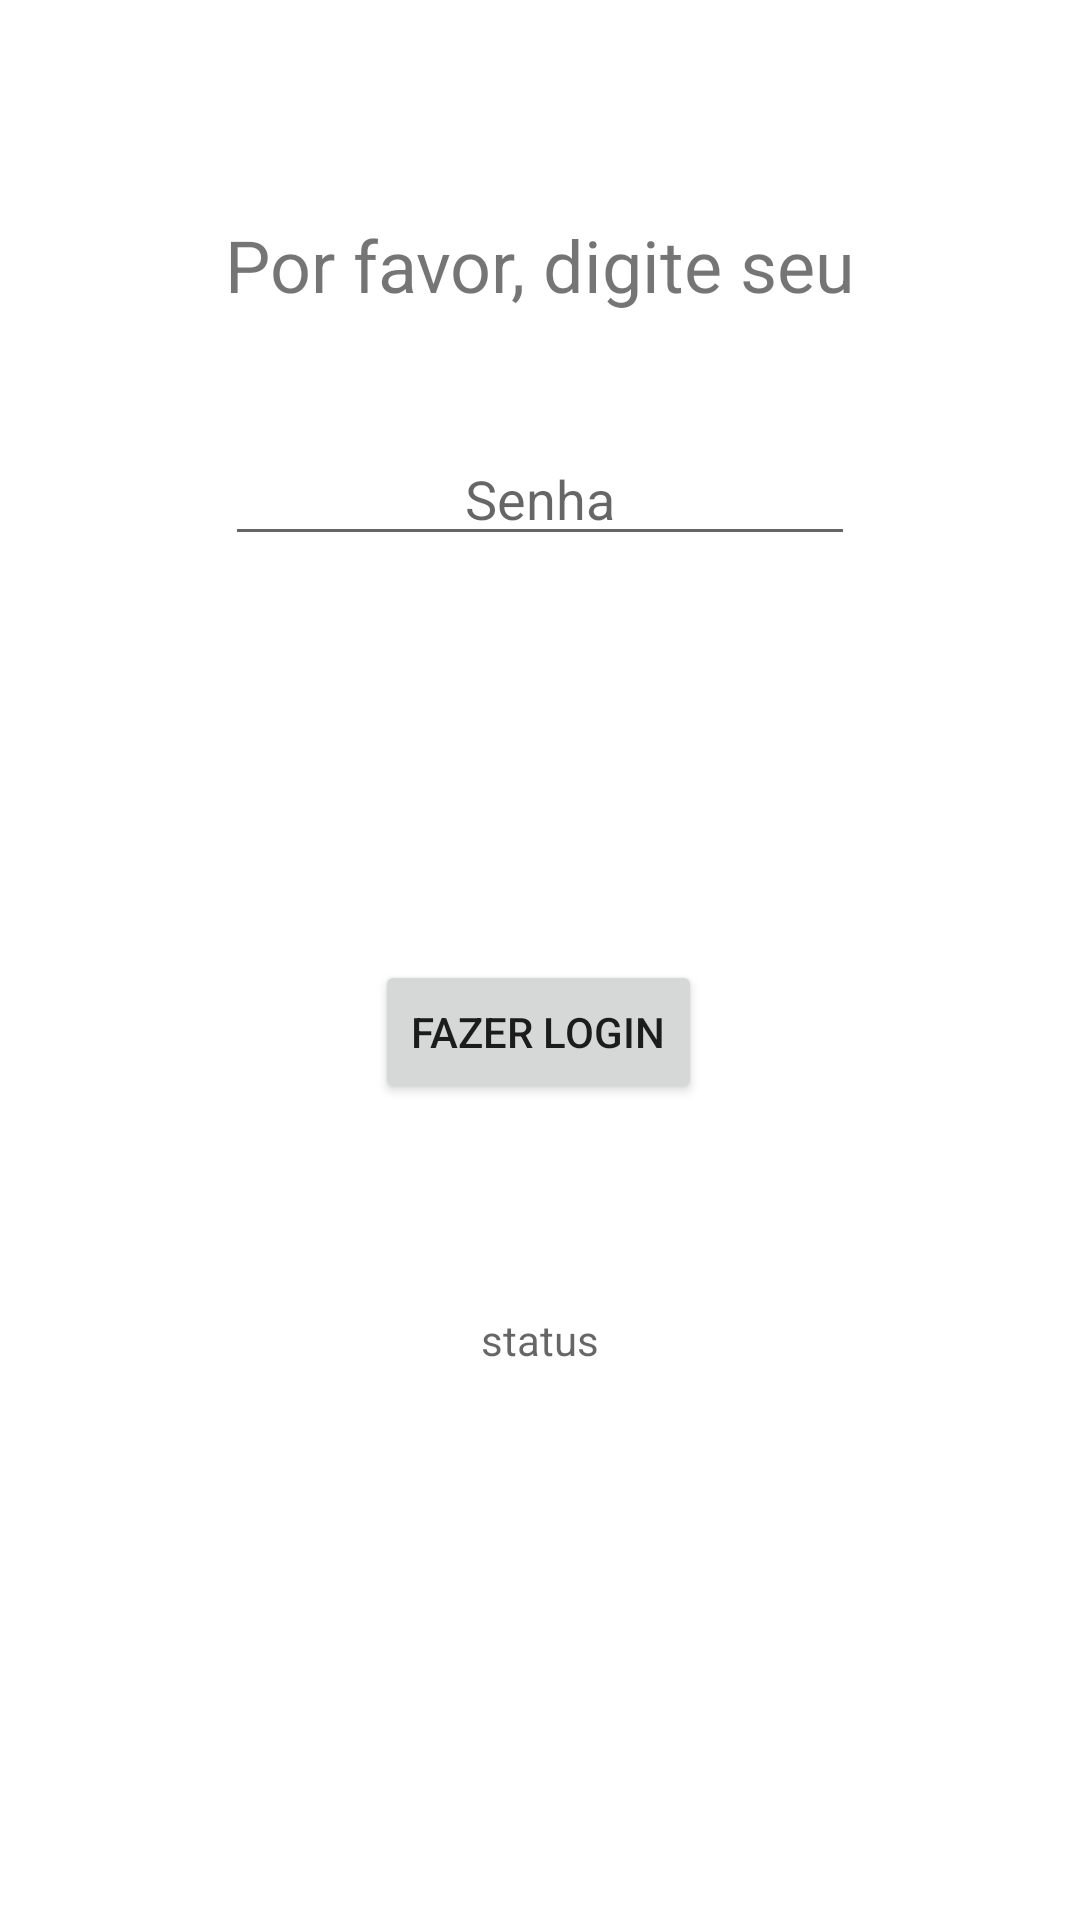

Here is an Android app screen rendered from its layout file. Give the layout XML and the strings, colors and styles it references.
<!-- AndroidManifest.xml: application theme Theme.MeuPrimeiroApp -->
<!-- res/layout/activity_tela_ivactivity.xml -->
<?xml version="1.0" encoding="utf-8"?>
<androidx.constraintlayout.widget.ConstraintLayout xmlns:android="http://schemas.android.com/apk/res/android"
    xmlns:app="http://schemas.android.com/apk/res-auto"
    xmlns:tools="http://schemas.android.com/tools"
    android:layout_width="match_parent"
    android:layout_height="match_parent"
    tools:context="mypatas_vsi.TelaIVActivity">

    <TextView
        android:id="@+id/textView6"
        android:layout_width="wrap_content"
        android:layout_height="wrap_content"
        android:layout_marginTop="72dp"
        android:text="Por favor, digite seu"
        android:textSize="24sp"
        app:layout_constraintBottom_toBottomOf="@+id/editTextTextPassword5"
        app:layout_constraintEnd_toEndOf="parent"
        app:layout_constraintHorizontal_bias="0.502"
        app:layout_constraintStart_toStartOf="parent"
        app:layout_constraintTop_toTopOf="parent"
        app:layout_constraintVertical_bias="0.0" />

    <EditText
        android:id="@+id/editTextTextPassword5"
        android:layout_width="wrap_content"
        android:layout_height="wrap_content"
        android:layout_marginTop="144dp"
        android:ems="10"
        android:hint="Senha"
        android:inputType="textPassword"
        android:textAlignment="center"
        app:layout_constraintEnd_toEndOf="parent"
        app:layout_constraintHorizontal_bias="0.5"
        app:layout_constraintStart_toStartOf="parent"
        app:layout_constraintTop_toTopOf="parent" />

    <EditText
        android:id="@+id/editTextTextPassword6"
        android:layout_width="wrap_content"
        android:layout_height="wrap_content"
        android:layout_marginBottom="460dp"
        android:ems="10"
        android:hint="Login"
        android:inputType="textPassword"
        android:textAlignment="center"
        app:layout_constraintBottom_toBottomOf="parent"
        app:layout_constraintEnd_toEndOf="parent"
        app:layout_constraintHorizontal_bias="0.5"
        app:layout_constraintStart_toStartOf="parent"
        app:layout_constraintTop_toBottomOf="@+id/editTextTextPassword5" />

    <Button
        android:id="@+id/button3"
        android:layout_width="wrap_content"
        android:layout_height="wrap_content"
        android:layout_marginBottom="272dp"
        android:text="Fazer login"
        app:layout_constraintBottom_toBottomOf="parent"
        app:layout_constraintEnd_toEndOf="parent"
        app:layout_constraintHorizontal_bias="0.498"
        app:layout_constraintStart_toStartOf="parent" />

    <TextView
        android:id="@+id/textView8"
        android:layout_width="wrap_content"
        android:layout_height="wrap_content"
        android:layout_marginBottom="184dp"
        android:hint="status"
        app:layout_constraintBottom_toBottomOf="parent"
        app:layout_constraintEnd_toEndOf="parent"
        app:layout_constraintStart_toStartOf="parent" />
</androidx.constraintlayout.widget.ConstraintLayout>
<!-- resources referenced by this layout -->
<resources>
  <style name="Theme.MeuPrimeiroApp" parent="Theme.MaterialComponents.DayNight">
          
          <item name="colorPrimary">@color/purple_500</item>
          <item name="colorPrimaryVariant">@color/purple_700</item>
          <item name="colorOnPrimary">@color/white</item>
          
          <item name="colorSecondary">@color/teal_200</item>
          <item name="colorSecondaryVariant">@color/teal_700</item>
          <item name="colorOnSecondary">@color/white</item>
          
          <item name="android:statusBarColor" tools:targetApi="l">?attr/colorPrimaryVariant</item>
          
      </style>
  <!-- not gathered from this repository: default colours our renderer supplied (Android Studio template values) -->
  <color name="purple_500">#FF6200EE</color>
  <color name="purple_700">#FF3700B3</color>
  <color name="teal_200">#FF03DAC5</color>
  <color name="teal_700">#FF018786</color>
  <color name="white">#FFFFFFFF</color>
</resources>
